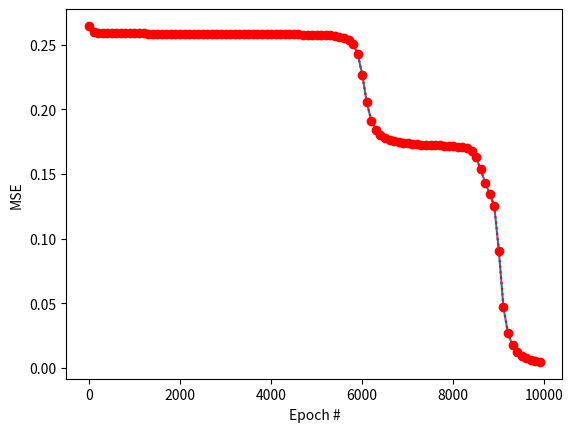

Write Python code to recreate this figure.
import numpy as np


class Perceptron:
    """A single neuron with the sigmoid activation function.
       Attributes:
          inputs: The number of inputs in the perceptron, not counting the bias.
          bias:   The bias term. By default, it's 1.0."""

    def __init__(self, inputs, bias=1.0):
        """Return a new Perceptron object with the specified number of inputs (+1 for the bias)."""
        self.weights = (np.random.rand(inputs + 1) * 2) - 1
        self.bias = bias

    def run(self, x):
        """Run the perceptron. x is a python list with the input values."""
        local_sum = np.dot(np.append(x, self.bias), self.weights)
        return self.sigmoid(local_sum)

    def set_weights(self, w_init):
        """Set the weights. w_init is a python list with the weights."""
        self.weights = np.array(w_init)

    def sigmoid(self, x):
        """Evaluate the sigmoid function for the floating point input x."""
        return 1 / (1 + np.exp(-x))


class MultiLayerPerceptron:
    """A multilayer perceptron class that uses the Perceptron class above.
       Attributes:
          layers:  A python list with the number of elements per layer.
          bias:    The bias term. The same bias is used for all neurons.
          eta:     The learning rate."""

    def __init__(self, layers, bias=1.0, eta=0.5):
        """Return a new MLP object with the specified parameters."""
        self.layers = np.array(layers, dtype=object)
        self.bias = bias
        self.eta = eta
        self.network = []  # The list of lists of neurons
        self.values = []  # The list of lists of output values
        self.d = []  # The list of lists of error terms (lowercase deltas)

        for i in range(len(self.layers)):  # for each layer
            # print(" couche :", i)
            self.values.append([])
            self.d.append([])
            self.network.append([])
            self.values[i] = [0.0 for j in range(self.layers[i])]
            self.d[i] = [0.0 for j in range(self.layers[i])]
            if i > 0:  # network[0] is the input layer, so it has no neurons
                for j in range(self.layers[i]):
                    # print("Neuron: ", j)
                    self.network[i].append(Perceptron(inputs=self.layers[i - 1], bias=self.bias))

        self.network = np.array([np.array(x) for x in self.network], dtype=object)  # network of neurones
        self.values = np.array([np.array(x) for x in self.values], dtype=object)  # list de list de sorties
        self.d = np.array([np.array(x) for x in self.d], dtype=object)

    def set_weights(self, w_init):
        """Set the weights.
           w_init is a list of lists with the weights for all but the input layer."""
        for i in range(len(w_init)):  # layers
            for j in range(len(w_init[i])):  # neurons
                self.network[i + 1][j].set_weights(w_init[i][j])

    def printWeights(self):
        print()
        for i in range(1, len(self.network)):
            for j in range(self.layers[i]):
                print("Layer", i + 1, "Neuron", j, self.network[i][j].weights)
        print()

    def run(self, x):
        """Feed a sample x into the MultiLayer Perceptron."""
        x = np.array(x, dtype=object)
        self.values[0] = x
        for i in range(1, len(self.network)):
            for j in range(self.layers[i]):
                self.values[i][j] = self.network[i][j].run(self.values[i - 1])
        # print(" ouput values for each neurones ")
        # print(self.values)
        return self.values[-1]

    def bp(self, x, y):
        """Run a single (x,y) pair with the backpropagation algorithm."""

        x = np.array(x, dtype=object)
        y = np.array(y, dtype=object)

        # Backpropagation Step by Step:

        # STEP 1: Feed a sample to the network
        outputs = self.run(x)
        # print("-----------------------output---------------")
        # print( outputs)
        # print("-----------------------/output---------------")
        # STEP 2: Calculate the MSE
        error = (y - outputs)
        # print("-----------------------error---------------")
        # print(error)
        # print("-----------------------/error---------------")
        MSE = sum(error ** 2) / self.layers[-1]   # nb de neurone sur la couche de sortie
        # print("-----------------------MSE---------------")
        # print(MSE)
        # print("-----------------------/MSE---------------")
        # STEP 3: Calculate the output error terms
        self.d[-1] = outputs * (1 - outputs) * (error)
        # print("-----------------------error term---------------")
        # print(self.d[-1])
        # print("-----------------------/error term---------------")
        # STEP 4: Calculate the error term of each unit on each layer
        for i in reversed(range(1, len(self.network) - 1)):  # For each layer #i
            for h in range(len(self.network[i])):  # For each neuron #h in the layer #i
                fwd_error = 0.0
                for k in range(self.layers[i + 1]):
                    fwd_error += self.network[i + 1][k].weights[h] * self.d[i + 1][k]
                # print("-----------------------error term---------------")
                self.d[i][h] = self.values[i][h] * (1 - self.values[i][h]) * fwd_error  # delta = sigma(1 - sigma) * err
        # print("----------d array------------------")
        # print(self.d)
        # print("----------/d array------------------")

        # STEPS 5 & 6: Calculate the deltas and update the weights
        for i in range(1, len(self.network)):  # layers
            for j in range(self.layers[i]):   # neuron #j in layer #i
                for k in range(self.layers[i - 1] + 1):  # input (weighs #k) neuron #j, layer #i
                    if k == self.layers[i - 1]:  # bias
                        delta = self.eta * self.d[i][j] * self.bias  # eta = learning rate ("LR")
                    else:
                        delta = self.eta * self.d[i][j] * self.values[i - 1][k]
                    self.network[i][j].weights[k] += delta
        return MSE


mlp = MultiLayerPerceptron(layers=[2, 2, 2, 1], eta=.5)
# 2 input , puis 2 neurones , sur le premier couche puis 1 sur la seconde couche de sortie

print(" training neural network for XOR gate ....cost function value.....................")
listmse = []
nb_epochs = 10000
for i in range(nb_epochs):  # epoch
    MSE = 0.0  # cost function
    MSE += mlp.bp([0, 0], [0])
    MSE += mlp.bp([0, 1], [1])
    MSE += mlp.bp([1, 0], [1])
    MSE += mlp.bp([1, 1], [0])
    MSE /= 4

    if i % 100 == 0:
        print(f'Epoch #{i} - Cost function (MSE) = {MSE}')
        listmse.append(MSE)

x_points = np.arange(0, len(listmse) * 100, 100)
print("--------------xpoints--------------------")
print(x_points)
y_points = np.array(listmse)
print("--------------ypoints--------------------")
print(y_points)

import matplotlib.pyplot as plt
plt.plot(x_points, y_points)
plt.plot(x_points, y_points, 'o:r')
plt.xlabel('Epoch #')
plt.ylabel('MSE')
plt.show()

"""The LOSS function (or error) is for a single training example,
 while the COST function is over the entire training set (or mini-batch for mini-batch gradient descent).
  Generally cost and loss functions are synonymous but cost function can contain regularization terms 
  in addition to loss function"""

print("-----------application--------------------")
print(" ------- weight -----")
print(mlp.printWeights())
print("-------mlp-----00------------------")
print("pour  0 0 = {0:.10f}".format(mlp.run([0,0]) [0]))
print("-------mlp-----01------------------")
print("pour  0 1 = {0:.10f}".format(mlp.run([0,1]) [0]))
print("-------mlp-----10------------------")
print("pour  1 0 = {0:.10f}".format(mlp.run([1,0]) [0]))
print("-------mlp-----11------------------")
print("pour  1 1 = {0:.10f}".format(mlp.run([1,1]) [0]))